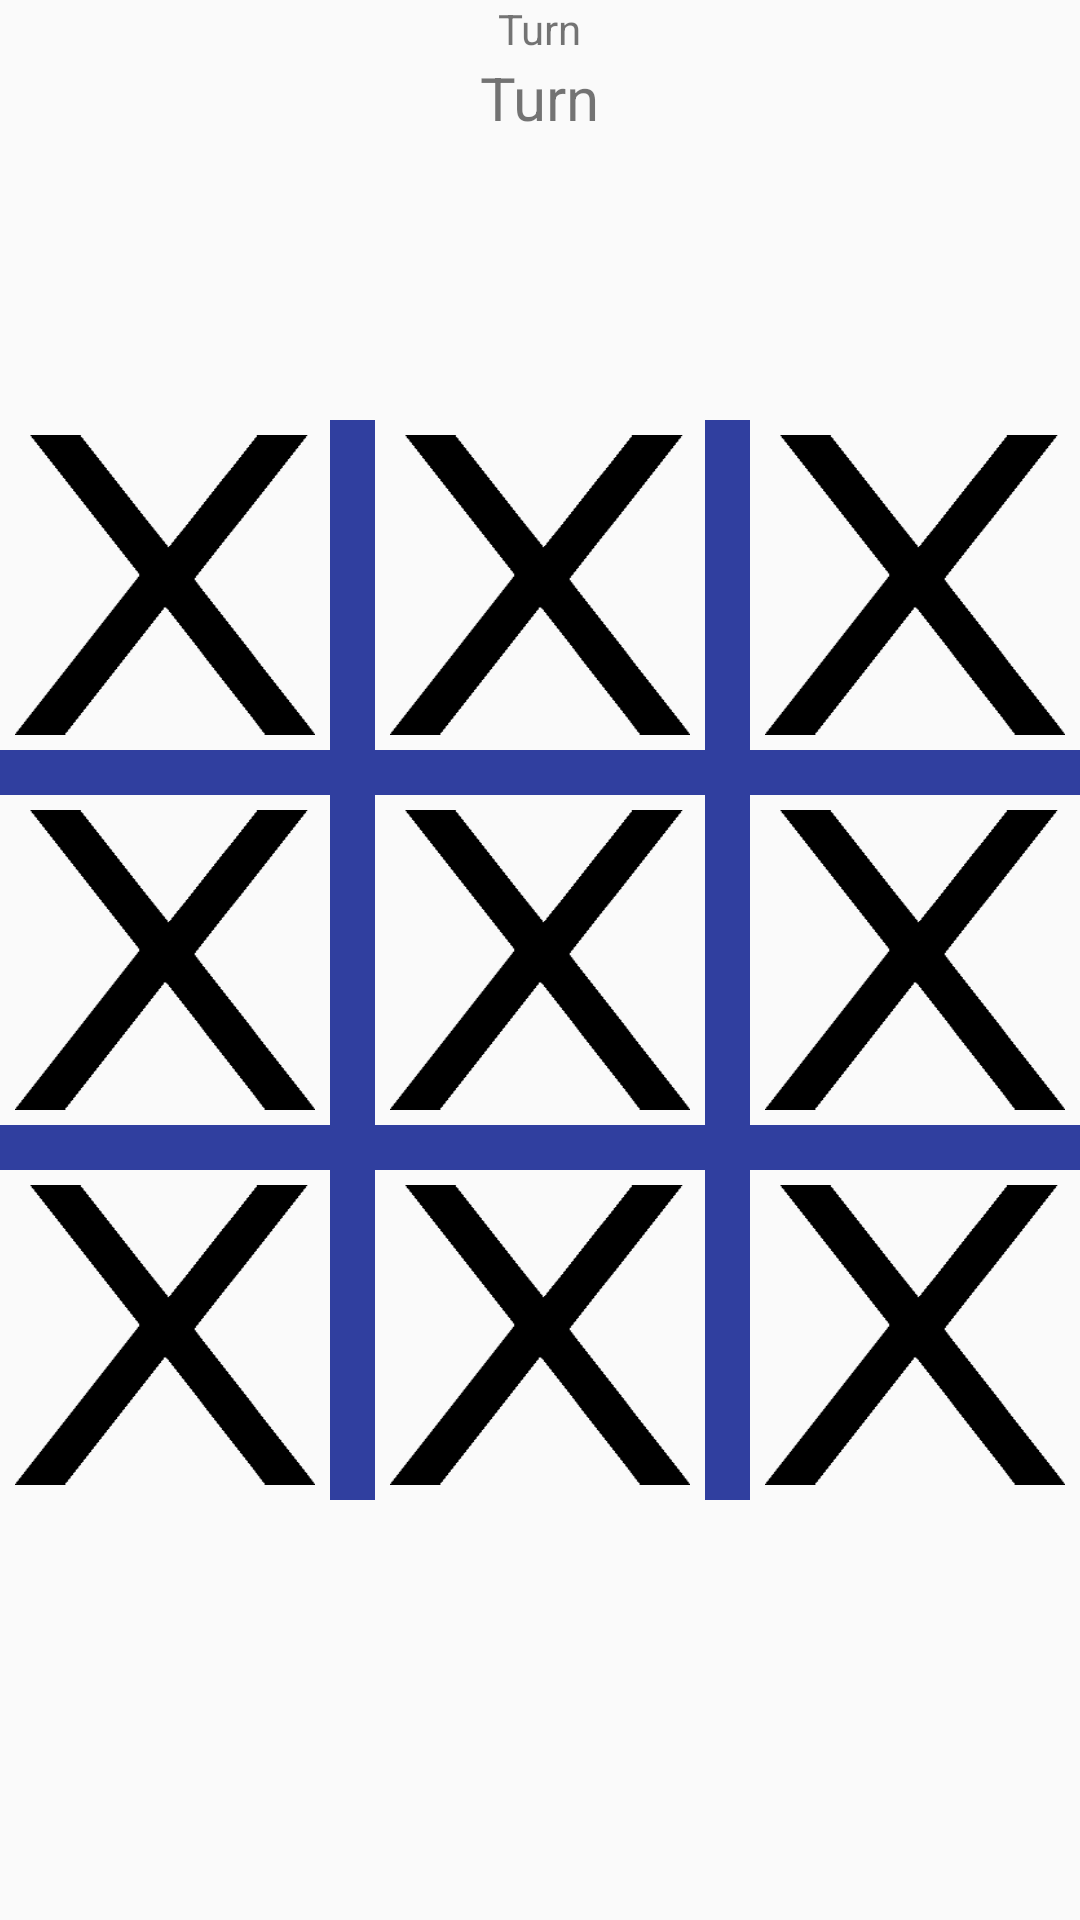

Android layout source for this screen:
<!-- AndroidManifest.xml: application theme AppTheme -->
<!-- res/layout/activity_tic_tac_toe_play.xml -->
<?xml version="1.0" encoding="utf-8"?>
<RelativeLayout xmlns:android="http://schemas.android.com/apk/res/android"
    xmlns:tools="http://schemas.android.com/tools"
    android:id="@+id/activity_tic_tac_toe_play"
    android:layout_width="match_parent"
    android:layout_height="match_parent"
    android:layout_marginTop="16dp"
    android:layout_marginBottom="16dp"
    tools:context="com.felipeacerbi.nfctest.game.TicTacToePlayActivity">

    <TextView
        android:id="@+id/turn_title"
        android:layout_width="wrap_content"
        android:layout_height="wrap_content"
        android:layout_centerHorizontal="true"
        android:text="Turn"/>

    <TextView
        android:id="@+id/turn_name"
        android:layout_width="wrap_content"
        android:layout_height="wrap_content"
        android:layout_centerHorizontal="true"
        android:layout_below="@id/turn_title"
        android:textSize="20sp"
        android:text="Turn"/>

    <ProgressBar
        android:id="@+id/progress_bar"
        android:layout_width="wrap_content"
        android:layout_height="wrap_content"
        android:layout_centerHorizontal="true"
        android:layout_centerVertical="true"
        android:visibility="gone" />

    <RelativeLayout
        android:layout_width="360dp"
        android:layout_height="360dp"
        android:layout_centerVertical="true"
        android:layout_centerHorizontal="true">

        <ImageView
            android:id="@+id/place1"
            android:layout_width="110dp"
            android:layout_height="110dp"
            android:layout_alignParentTop="true"
            android:layout_alignParentStart="true"
            android:padding="5dp"
            android:scaleType="fitXY"
            android:src="@drawable/x"/>

        <ImageView
            android:id="@+id/place2"
            android:layout_width="110dp"
            android:layout_height="110dp"
            android:layout_alignParentTop="true"
            android:layout_centerHorizontal="true"
            android:padding="5dp"
            android:scaleType="fitXY"
            android:src="@drawable/x"/>

        <ImageView
            android:id="@+id/place3"
            android:layout_width="110dp"
            android:layout_height="110dp"
            android:layout_alignParentTop="true"
            android:layout_alignParentEnd="true"
            android:padding="5dp"
            android:scaleType="fitXY"
            android:src="@drawable/x"/>

        <ImageView
            android:id="@+id/place4"
            android:layout_width="110dp"
            android:layout_height="110dp"
            android:layout_centerVertical="true"
            android:padding="5dp"
            android:scaleType="fitXY"
            android:src="@drawable/x"/>

        <ImageView
            android:id="@+id/place5"
            android:layout_width="110dp"
            android:layout_height="110dp"
            android:layout_centerVertical="true"
            android:layout_centerHorizontal="true"
            android:padding="5dp"
            android:scaleType="fitXY"
            android:src="@drawable/x"/>

        <ImageView
            android:id="@+id/place6"
            android:layout_width="110dp"
            android:layout_height="110dp"
            android:layout_centerVertical="true"
            android:layout_alignParentEnd="true"
            android:padding="5dp"
            android:scaleType="fitXY"
            android:src="@drawable/x"/>

        <ImageView
            android:id="@+id/place7"
            android:layout_width="110dp"
            android:layout_height="110dp"
            android:layout_alignParentBottom="true"
            android:padding="5dp"
            android:scaleType="fitXY"
            android:src="@drawable/x"/>

        <ImageView
            android:id="@+id/place8"
            android:layout_width="110dp"
            android:layout_height="110dp"
            android:layout_alignParentBottom="true"
            android:layout_centerHorizontal="true"
            android:padding="5dp"
            android:scaleType="fitXY"
            android:src="@drawable/x"/>

        <ImageView
            android:id="@+id/place9"
            android:layout_width="110dp"
            android:layout_height="110dp"
            android:layout_alignParentBottom="true"
            android:layout_alignParentEnd="true"
            android:padding="5dp"
            android:scaleType="fitXY"
            android:src="@drawable/x"/>

        <ImageView
            android:id="@+id/first_row"
            android:layout_width="match_parent"
            android:layout_height="wrap_content"
            android:layout_below="@id/place1"
            android:layout_above="@id/place4"
            android:background="@color/colorPrimaryDark"/>

        <ImageView
            android:id="@+id/second_row"
            android:layout_width="match_parent"
            android:layout_height="wrap_content"
            android:layout_below="@id/place4"
            android:layout_above="@id/place7"
            android:background="@color/colorPrimaryDark"/>

        <ImageView
            android:id="@+id/first_column"
            android:layout_width="wrap_content"
            android:layout_height="match_parent"
            android:layout_toEndOf="@id/place1"
            android:layout_toStartOf="@id/place2"
            android:background="@color/colorPrimaryDark"/>


        <ImageView
            android:id="@+id/second_column"
            android:layout_width="wrap_content"
            android:layout_height="match_parent"
            android:layout_toEndOf="@id/place2"
            android:layout_toStartOf="@id/place3"
            android:background="@color/colorPrimaryDark"/>
    </RelativeLayout>

</RelativeLayout>
<!-- resources referenced by this layout -->
<resources>
  <color name="colorPrimaryDark">#303F9F</color>
  <!-- drawable x: png bitmap (drawable, 2513 bytes) -->
  <style name="AppTheme" parent="Theme.AppCompat.Light.DarkActionBar">
          
          <item name="colorPrimary">@color/colorPrimary</item>
          <item name="colorPrimaryDark">@color/colorPrimaryDark</item>
          <item name="colorAccent">@color/colorAccent</item>
  
          <item name="android:statusBarColor">@color/colorPrimaryDark</item>
          <item name="android:windowTranslucentStatus">false</item>
      </style>
  <color name="colorPrimary">#3F51B5</color>
  <color name="colorAccent">#FF4081</color>
</resources>
